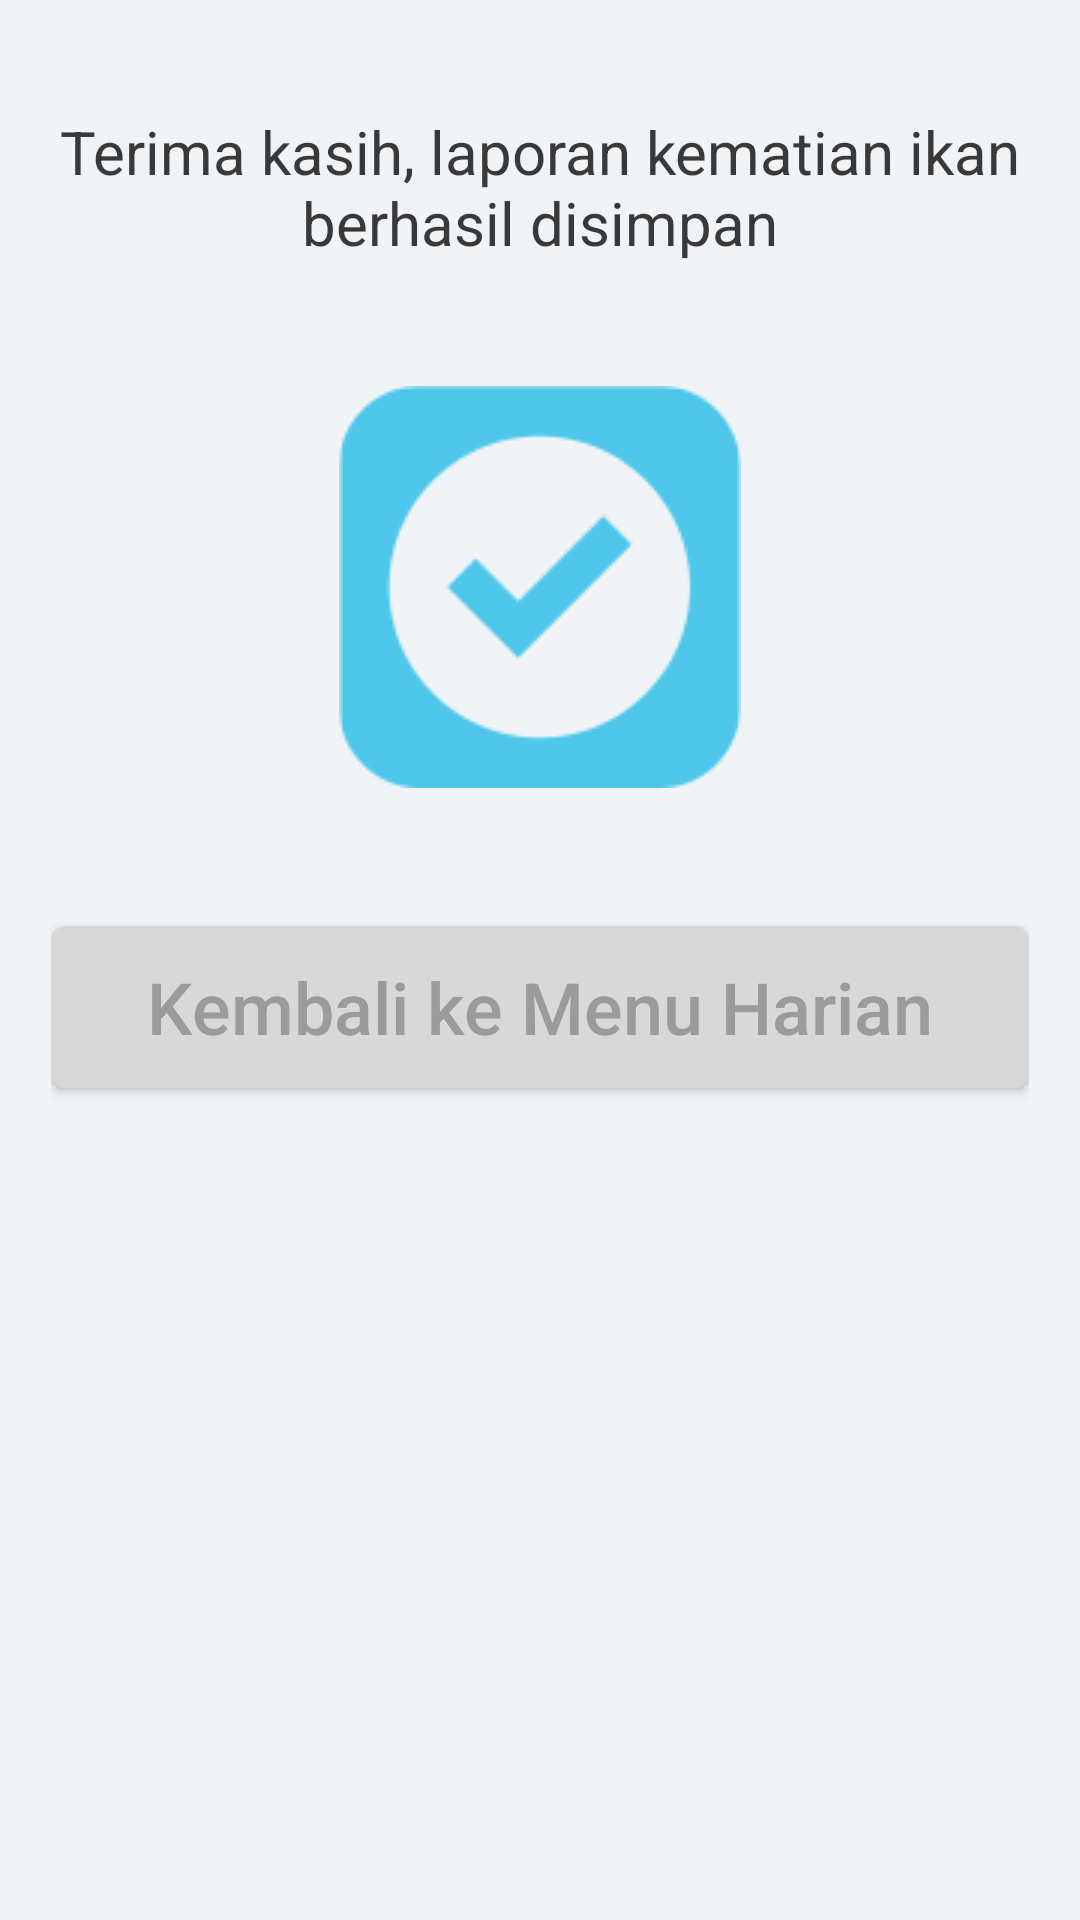

Reconstruct the res/layout file that produces this screen, plus the resources it refers to.
<!-- AndroidManifest.xml: application theme AppTheme -->
<!-- res/layout/fragment_laporan_kematian.xml -->
<?xml version="1.0" encoding="utf-8"?>
<LinearLayout xmlns:android="http://schemas.android.com/apk/res/android"
    android:layout_width="match_parent"
    android:layout_height="match_parent"
    android:background="@color/colorPrimary"
    android:orientation="vertical"
    android:paddingBottom="@dimen/activity_vertical_margin"
    android:paddingLeft="@dimen/activity_horizontal_margin"
    android:paddingRight="@dimen/activity_horizontal_margin"
    android:paddingTop="@dimen/activity_vertical_margin">

    <TextView
        android:id="@+id/tv_laporan2_label"
        android:layout_width="wrap_content"
        android:layout_height="wrap_content"
        android:layout_marginTop="20dp"
        android:gravity="center"
        android:text="@string/laporan_kematian"
        android:textColor="@color/textColorDark"
        android:textSize="@dimen/text_medium" />

    <ImageView
        android:layout_width="134dp"
        android:layout_height="134dp"
        android:layout_gravity="center_horizontal"
        android:layout_marginTop="41dp"
        android:src="@drawable/ok_approval" />

    <Button
        android:id="@+id/btn_laporan2_kembali"
        android:layout_width="match_parent"
        android:layout_height="54dp"
        android:layout_marginTop="46dp"
        android:background="@drawable/rounded_rectangle_softgray"
        android:text="@string/laporan_terimakasih_button_kembali"
        android:textAllCaps="false"
        android:textColor="@color/textColorWarmGrey"
        android:textSize="@dimen/text_large" />
</LinearLayout>
<!-- resources referenced by this layout -->
<resources>
  <color name="colorPrimary">#f0f4f7</color>
  <color name="textColorDark">#39393A</color>
  <color name="textColorWarmGrey">#9b9b9b</color>
  <dimen name="activity_horizontal_margin">17dp</dimen>
  <dimen name="activity_vertical_margin">17dp</dimen>
  <dimen name="text_large">24sp</dimen>
  <dimen name="text_medium">20sp</dimen>
  <!-- drawable ok_approval: png bitmap (drawable, 5349 bytes) -->
  <!-- drawable rounded_rectangle_softgray (drawable) -->
  <?xml version="1.0" encoding="utf-8"?>
  <shape android:shape="rectangle"
      xmlns:android="http://schemas.android.com/apk/res/android">
      <corners android:radius="5dp" />
      <solid android:color="@color/colorSoftGray"/>
  </shape>
  <string name="laporan_kematian">Terima kasih, laporan kematian ikan berhasil disimpan</string>
  <string name="laporan_terimakasih_button_kembali">Kembali ke Menu Harian</string>
  <style name="AppTheme" parent="Theme.AppCompat.Light.NoActionBar">
          
          <item name="colorPrimary">@color/colorPrimary</item>
          <item name="colorPrimaryDark">@color/colorPrimaryDark</item>
          <item name="colorAccent">@color/colorAccent</item>
          <item name="drawerArrowStyle">@style/DrawerArrowStyle</item>
          <item name="android:listDivider">@color/colorCloudyBlue</item>
      </style>
  <color name="colorSoftGray">#d8d8d8</color>
  <color name="colorPrimaryDark">#4fC7EB</color>
  <color name="colorAccent">#FF4081</color>
  <style name="DrawerArrowStyle" parent="Widget.AppCompat.DrawerArrowToggle">
          <item name="spinBars">false</item>
          <item name="color">@color/textColorSoftDark</item>
      </style>
  <color name="colorCloudyBlue">#d3dfe5</color>
  <color name="textColorSoftDark">#39393A</color>
</resources>
